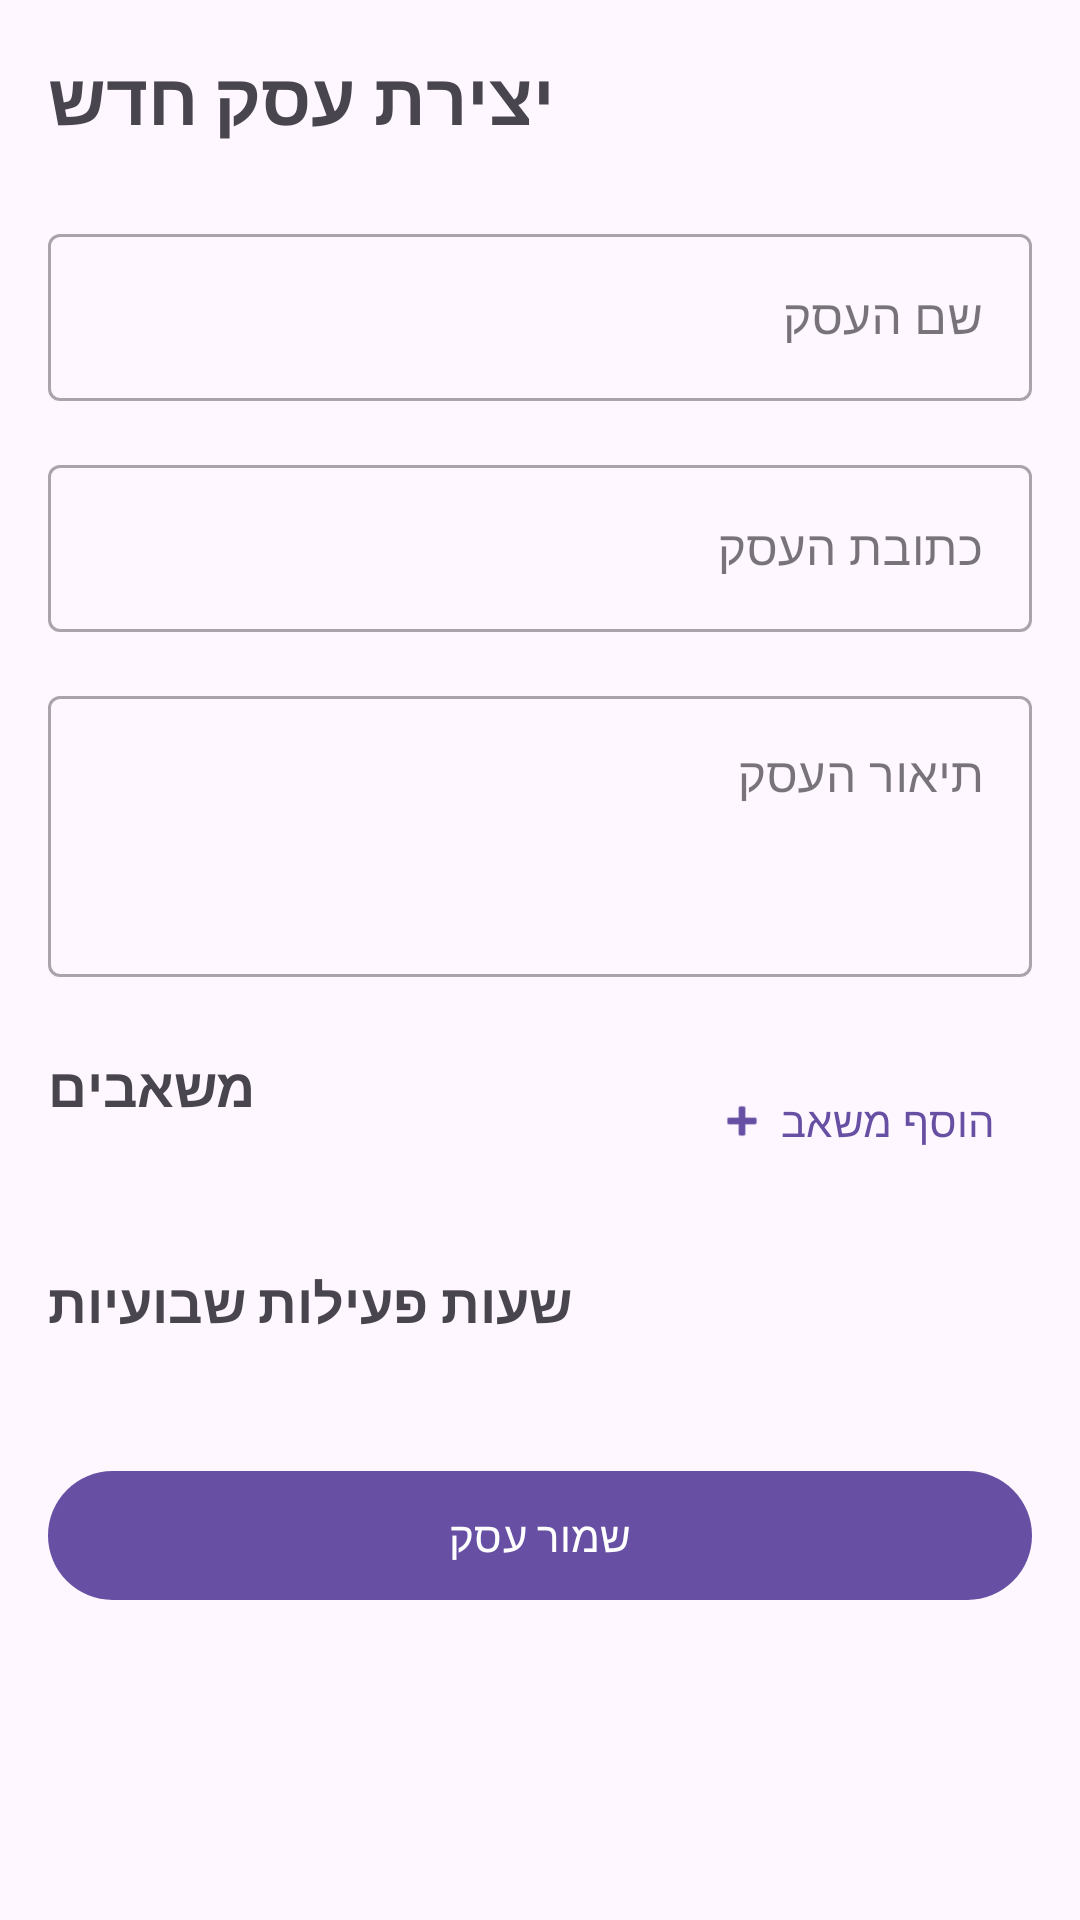

Android layout source for this screen:
<!-- AndroidManifest.xml: application theme Theme.BookifyTry -->
<!-- res/layout/activity_create_business.xml -->
<?xml version="1.0" encoding="utf-8"?>
<ScrollView xmlns:android="http://schemas.android.com/apk/res/android"
    xmlns:app="http://schemas.android.com/apk/res-auto"
    xmlns:tools="http://schemas.android.com/tools"
    android:layout_width="match_parent"
    android:layout_height="match_parent"
    tools:context=".CreateBusinessActivity">

    <androidx.constraintlayout.widget.ConstraintLayout
        android:layout_width="match_parent"
        android:layout_height="wrap_content"
        android:padding="16dp">

        <TextView
            android:id="@+id/createBusinessTitle"
            android:layout_width="wrap_content"
            android:layout_height="wrap_content"
            android:text="יצירת עסק חדש"
            android:textSize="24sp"
            android:textStyle="bold"
            app:layout_constraintStart_toStartOf="parent"
            app:layout_constraintTop_toTopOf="parent" />

        
        <com.google.android.material.textfield.TextInputLayout
            android:id="@+id/businessNameInputLayout"
            style="@style/Widget.MaterialComponents.TextInputLayout.OutlinedBox"
            android:layout_width="0dp"
            android:layout_height="wrap_content"
            android:layout_marginTop="24dp"
            android:hint="שם העסק"
            app:layout_constraintEnd_toEndOf="parent"
            app:layout_constraintStart_toStartOf="parent"
            app:layout_constraintTop_toBottomOf="@id/createBusinessTitle">

            <com.google.android.material.textfield.TextInputEditText
                android:id="@+id/businessNameEditText"
                android:layout_width="match_parent"
                android:layout_height="wrap_content" />
        </com.google.android.material.textfield.TextInputLayout>

        
        <com.google.android.material.textfield.TextInputLayout
            android:id="@+id/businessAddressInputLayout"
            style="@style/Widget.MaterialComponents.TextInputLayout.OutlinedBox"
            android:layout_width="0dp"
            android:layout_height="wrap_content"
            android:layout_marginTop="16dp"
            android:hint="כתובת העסק"
            app:layout_constraintEnd_toEndOf="parent"
            app:layout_constraintStart_toStartOf="parent"
            app:layout_constraintTop_toBottomOf="@id/businessNameInputLayout">

            <com.google.android.material.textfield.TextInputEditText
                android:id="@+id/businessAddressEditText"
                android:layout_width="match_parent"
                android:layout_height="wrap_content" />
        </com.google.android.material.textfield.TextInputLayout>

        
        <com.google.android.material.textfield.TextInputLayout
            android:id="@+id/businessDescriptionInputLayout"
            style="@style/Widget.MaterialComponents.TextInputLayout.OutlinedBox"
            android:layout_width="0dp"
            android:layout_height="wrap_content"
            android:layout_marginTop="16dp"
            android:hint="תיאור העסק"
            app:layout_constraintEnd_toEndOf="parent"
            app:layout_constraintStart_toStartOf="parent"
            app:layout_constraintTop_toBottomOf="@id/businessAddressInputLayout">

            <com.google.android.material.textfield.TextInputEditText
                android:id="@+id/businessDescriptionEditText"
                android:layout_width="match_parent"
                android:layout_height="wrap_content"
                android:gravity="top"
                android:minLines="3" />
        </com.google.android.material.textfield.TextInputLayout>

        
        <TextView
            android:id="@+id/resourcesTitle"
            android:layout_width="wrap_content"
            android:layout_height="wrap_content"
            android:layout_marginTop="24dp"
            android:text="משאבים"
            android:textSize="18sp"
            android:textStyle="bold"
            app:layout_constraintStart_toStartOf="parent"
            app:layout_constraintTop_toBottomOf="@id/businessDescriptionInputLayout" />

        <com.google.android.material.button.MaterialButton
            android:id="@+id/addResourceButton"
            style="@style/Widget.Material3.Button.TextButton"
            android:layout_width="wrap_content"
            android:layout_height="wrap_content"
            android:text="הוסף משאב"
            app:icon="@android:drawable/ic_input_add"
            app:layout_constraintEnd_toEndOf="parent"
            app:layout_constraintTop_toTopOf="@id/resourcesTitle" />

        <LinearLayout
            android:id="@+id/resourcesContainer"
            android:layout_width="0dp"
            android:layout_height="wrap_content"
            android:orientation="vertical"
            app:layout_constraintEnd_toEndOf="parent"
            app:layout_constraintStart_toStartOf="parent"
            app:layout_constraintTop_toBottomOf="@+id/addResourceButton" />

        
        <TextView
            android:id="@+id/workingHoursTitle"
            android:layout_width="wrap_content"
            android:layout_height="wrap_content"
            android:layout_marginTop="24dp"
            android:text="שעות פעילות שבועיות"
            android:textSize="18sp"
            android:textStyle="bold"
            app:layout_constraintStart_toStartOf="parent"
            app:layout_constraintTop_toBottomOf="@id/resourcesContainer" />

        <LinearLayout
            android:id="@+id/workingHoursContainer"
            android:layout_width="0dp"
            android:layout_height="wrap_content"
            android:layout_marginTop="8dp"
            android:orientation="vertical"
            app:layout_constraintEnd_toEndOf="parent"
            app:layout_constraintStart_toStartOf="parent"
            app:layout_constraintTop_toBottomOf="@id/workingHoursTitle" />

        
        <com.google.android.material.button.MaterialButton
            android:id="@+id/saveBusinessButton"
            android:layout_width="0dp"
            android:layout_height="wrap_content"
            android:padding="12dp"
            android:layout_marginTop="32dp"
            android:text="שמור עסק"
            app:layout_constraintEnd_toEndOf="parent"
            app:layout_constraintStart_toStartOf="parent"
            app:layout_constraintTop_toBottomOf="@id/workingHoursContainer" />

    </androidx.constraintlayout.widget.ConstraintLayout>
</ScrollView>
<!-- resources referenced by this layout -->
<resources>
  <style name="Theme.BookifyTry" parent="Base.Theme.BookifyTry" />
  <style name="Base.Theme.BookifyTry" parent="Theme.Material3.DayNight.NoActionBar">
          
          
      </style>
</resources>
